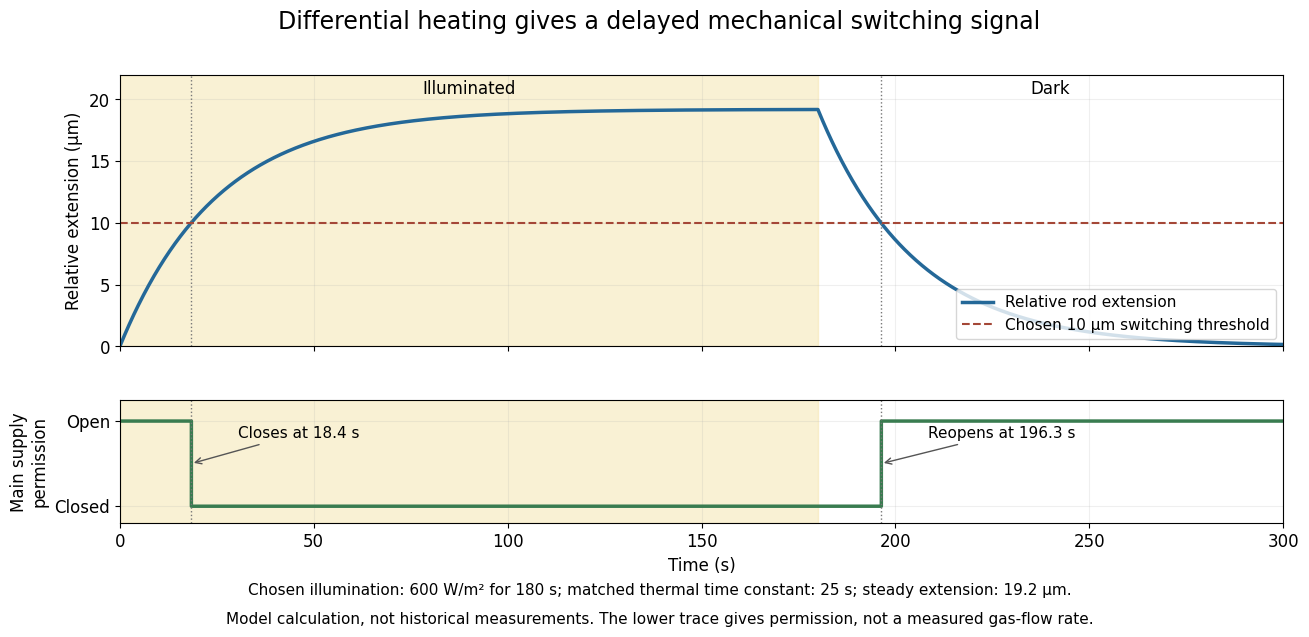

Python code for this plot: (Note: this script raises an exception after producing the figure.)
"""Chosen matched-rod thermal model, no historical data; PNG to CWD."""
from pathlib import Path
import matplotlib
matplotlib.use('Agg')
import matplotlib.pyplot as plt
import numpy as np


def main():
    plt.rcParams.update({'font.size':12,'font.family':'DejaVu Sans'})
    length,alpha,area,ab,ar,capacity,conductance,irradiance=.2,20e-6,.002,.9,.1,5.,.2,600.
    tau=capacity/conductance
    steady=alpha*length*area*(ab-ar)*irradiance/conductance
    threshold=10e-6; stop=180.
    close=-tau*np.log1p(-threshold/steady)
    at_stop=steady*(-np.expm1(-stop/tau))
    reopen=stop+tau*np.log(at_stop/threshold)
    t=np.linspace(0,300,2001)
    displacement=np.where(t<=stop,steady*(-np.expm1(-t/tau)),at_stop*np.exp(-(t-stop)/tau))
    permission=(displacement<threshold).astype(float)
    fig,(ax,bx)=plt.subplots(2,1,figsize=(13,6.5),dpi=120,sharex=True,facecolor='white',gridspec_kw={'height_ratios':[2.2,1]})
    fig.subplots_adjust(left=.085,right=.98,bottom=.18,top=.87,hspace=.27)
    for panel in [ax,bx]:
        panel.axvspan(0,stop,color='#f5e4ab',alpha=.5)
        panel.grid(alpha=.2)
    ax.plot(t,displacement*1e6,color='#246898',linewidth=2.5,label='Relative rod extension')
    ax.axhline(threshold*1e6,color='#a44737',linestyle='--',label='Chosen 10 µm switching threshold')
    ax.set(ylabel='Relative extension (µm)',ylim=(0,22),xlim=(0,300))
    ax.legend(loc='lower right',fontsize=11)
    ax.text(90,20.5,'Illuminated',ha='center',fontsize=12)
    ax.text(240,20.5,'Dark',ha='center',fontsize=12)
    bx.step(t,permission,where='post',color='#397c50',linewidth=2.5)
    bx.set(yticks=[0,1],yticklabels=['Closed','Open'],ylim=(-.2,1.25),xlabel='Time (s)',ylabel='Main supply\npermission')
    for when,label in [(close,f'Closes at {close:.1f} s'),(reopen,f'Reopens at {reopen:.1f} s')]:
        ax.axvline(when,color='#777',linestyle=':',linewidth=1)
        bx.axvline(when,color='#777',linestyle=':',linewidth=1)
        bx.annotate(label,xy=(when,.5),xytext=(when+12,.8),fontsize=11,arrowprops={'arrowstyle':'->','color':'#555'})
    fig.suptitle('Differential heating gives a delayed mechanical switching signal',fontsize=17,y=.97)
    fig.text(.5,.07,'Chosen illumination: 600 W/m² for 180 s; matched thermal time constant: 25 s; steady extension: 19.2 µm.',ha='center',fontsize=11)
    fig.text(.5,.025,'Model calculation, not historical measurements. The lower trace gives permission, not a measured gas-flow rate.',ha='center',fontsize=11)
    fig.savefig(Path.cwd()/(Path(__file__).stem+'.png'),facecolor='white')
    plt.close(fig)


if __name__=='__main__':
    main()
